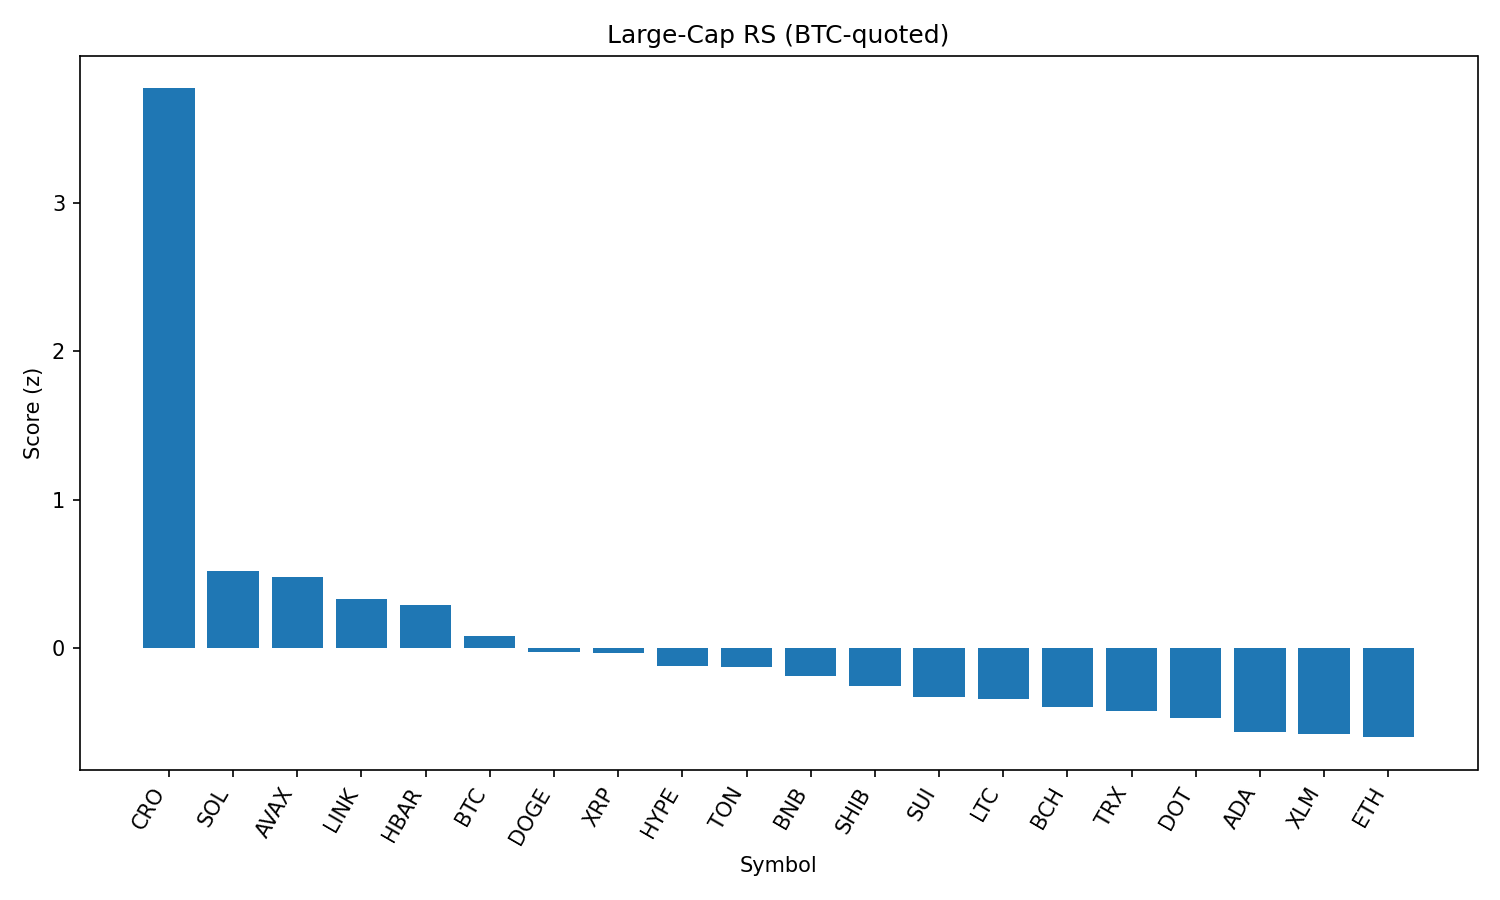

The file beside this chart, header and first rows:
rank, name, symbol, price_btc, price_usd, pct_1h_btc, pct_24h_btc, pct_7d_btc, market_cap_rank, market_cap_usd, volume_usd, score
1, Cronos, CRO, 2.42e-06, 0.2713, 1.364, 31.48, 91.69, 25, 9109210698, 1161451164, 3.774
2, Solana, SOL, 0.001858, 208.4, 0.05353, 5.96, 15.02, 6, 112661209237, 10088051744, 0.5186
3, Avalanche, AVAX, 0.0002236, 25.08, 0.2094, 3.037, 9.677, 22, 10587790202, 646618472, 0.476
4, Chainlink, LINK, 0.0002179, 24.44, 0.3789, -1.288, -5.062, 13, 16583412822, 1347790412, 0.3298
5, Hedera, HBAR, 2.16e-06, 0.2419, 0.2371, -0.4858, 4.777, 24, 10237048719, 225118565, 0.2906
6, Bitcoin, BTC, 1.0, 112153, 0.0, 0.0, 0.0, 1, 2233414367333, 35335272647, 0.07942
7, Dogecoin, DOGE, 1.97e-06, 0.2213, -0.1304, 1.065, 3.998, 9, 33377051752, 1841707131, -0.02872
8, XRP, XRP, 2.69e-05, 3.02, -0.1112, 0.1763, 5.007, 3, 179520864381, 6213208704, -0.03443
9, Hyperliquid, HYPE, 0.0004459, 50.01, -0.4806, 4.059, 21.56, 16, 13517776809, 563056078, -0.1231
10, Toncoin, TON, 2.848e-05, 3.19, -0.1226, -0.388, -0.4819, 28, 8200023366, 163185685, -0.1315
11, BNB, BNB, 0.00771, 864.8, -0.2053, -0.7241, 5.586, 5, 120447714836, 1191240668, -0.1883
12, Shiba Inu, SHIB, 1.12018e-10, 1.256e-05, -0.2735, -0.2122, 3.435, 30, 7397600691, 186226994, -0.2547
13, Sui, SUI, 3.111e-05, 3.49, -0.3664, 0.4632, 1.709, 18, 12237073675, 1106690961, -0.3318
14, Litecoin, LTC, 0.001013, 113.6, -0.2733, -1.618, 0.5609, 27, 8662448829, 587904626, -0.3461
15, Bitcoin Cash, BCH, 0.004968, 557.1, -0.4798, 1.562, 1.723, 21, 11098954607, 290620089, -0.4003
16, TRON, TRX, 3.12e-06, 0.3502, -0.3391, -2.045, 1.844, 10, 33145425867, 883273008, -0.4277
17, Polkadot, DOT, 3.475e-05, 3.9, -0.4589, -0.5944, 3.893, 35, 5928587831, 212011047, -0.4695
18, Cardano, ADA, 7.74e-06, 0.8683, -0.5359, -0.7205, 2.141, 11, 31683742439, 1441366621, -0.5692
19, Stellar, XLM, 3.44e-06, 0.3853, -0.355, -4.172, -1.403, 20, 12082727165, 442427825, -0.5774
20, Ethereum, ETH, 0.0413, 4633, -0.7023, -0.08215, 10.06, 2, 559287162364, 36457255156, -0.6019
21, Uniswap, UNI, 8.94e-05, 10.03, -0.9945, 0.3777, -2.077, 34, 6016748494, 385862927, -1.042
